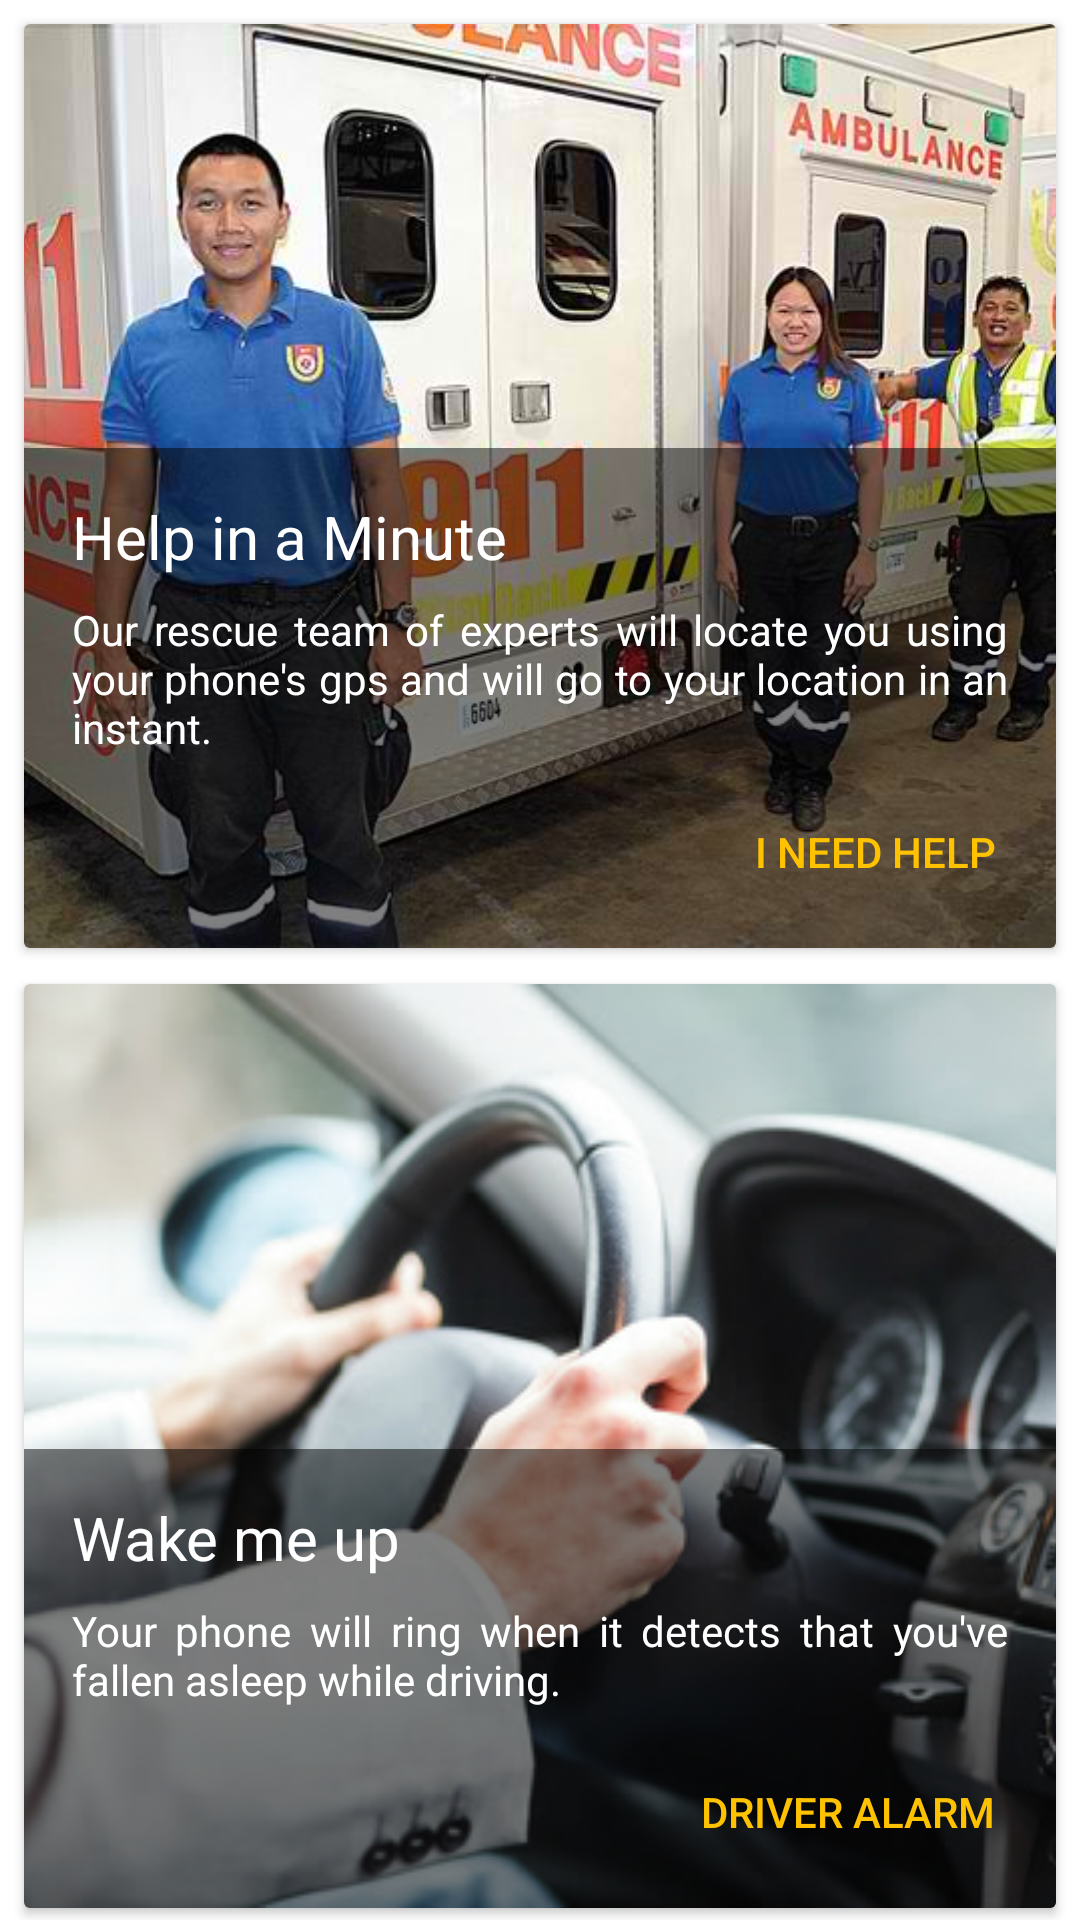

Produce the Android XML layout that renders to this screen, including the resource entries it uses.
<!-- AndroidManifest.xml: application theme AppTheme -->
<!-- res/layout/content_main.xml -->
<?xml version="1.0" encoding="utf-8"?>
<LinearLayout xmlns:android="http://schemas.android.com/apk/res/android"
    xmlns:app="http://schemas.android.com/apk/res-auto"
    xmlns:tools="http://schemas.android.com/tools"
    android:layout_width="match_parent"
    android:layout_height="match_parent"
    android:orientation="vertical"
    app:layout_behavior="@string/appbar_scrolling_view_behavior"
    tools:context="com.berstek.hcisos.view.home.MainActivity"
    tools:showIn="@layout/app_bar_main">

    <android.support.v7.widget.CardView
        android:layout_width="match_parent"
        android:layout_height="0dp"
        android:layout_marginBottom="4dp"
        android:layout_marginLeft="8dp"
        android:layout_marginRight="8dp"
        android:layout_marginTop="8dp"
        android:layout_weight="1">

        <ImageView
            android:layout_width="match_parent"
            android:layout_height="match_parent"
            android:scaleType="centerCrop"
            android:src="@drawable/bg_911" />

        <android.support.constraint.ConstraintLayout
            android:layout_width="match_parent"
            android:layout_height="wrap_content"
            android:layout_gravity="bottom"
            android:background="@color/custom_blur_tint">

            <TextView
                android:id="@+id/textView2"
                android:layout_width="wrap_content"
                android:layout_height="wrap_content"
                android:layout_marginBottom="8dp"
                android:layout_marginStart="16dp"
                android:layout_marginTop="16dp"
                android:text="Help in a Minute"
                android:textColor="@color/secondaryTextColor"
                android:textSize="@dimen/font_20"
                app:layout_constraintBottom_toTopOf="@+id/textViewx"
                app:layout_constraintStart_toStartOf="parent"
                app:layout_constraintTop_toTopOf="parent" />

            <Button
                android:id="@+id/helpBtn"
                android:layout_width="wrap_content"
                android:layout_height="wrap_content"
                android:layout_marginBottom="8dp"
                android:layout_marginEnd="8dp"
                android:backgroundTint="@android:color/white"
                android:elevation="0dp"
                android:text="I NEED HELP"
                android:textColor="@color/colorAccent"
                android:theme="@style/FlatButton"
                app:layout_constraintBottom_toBottomOf="parent"
                app:layout_constraintEnd_toEndOf="parent" />

            <TextView
                android:id="@+id/textViewx"
                android:layout_width="0dp"
                android:layout_height="wrap_content"
                android:layout_marginBottom="8dp"
                android:layout_marginEnd="16dp"
                android:layout_marginStart="16dp"
                android:ellipsize="none"
                android:justificationMode="inter_word"
                android:scrollHorizontally="false"
                android:text="Our rescue team of experts will locate you using your phone's gps and will go to your location in an instant. "
                android:textColor="@color/secondaryTextColor"
                app:layout_constraintBottom_toTopOf="@+id/helpBtn"
                app:layout_constraintEnd_toEndOf="parent"
                app:layout_constraintHorizontal_bias="0.0"
                app:layout_constraintStart_toStartOf="parent" />


        </android.support.constraint.ConstraintLayout>

    </android.support.v7.widget.CardView>

    <android.support.v7.widget.CardView
        android:layout_width="match_parent"
        android:layout_height="0dp"
        android:layout_marginBottom="4dp"
        android:layout_marginLeft="8dp"
        android:layout_marginRight="8dp"
        android:layout_marginTop="8dp"
        android:layout_weight="1">

        <ImageView
            android:layout_width="match_parent"
            android:layout_height="match_parent"
            android:scaleType="centerCrop"
            android:src="@drawable/bg_drive" />

        <android.support.constraint.ConstraintLayout
            android:layout_width="match_parent"
            android:layout_height="wrap_content"
            android:layout_gravity="bottom"
            android:background="@color/custom_blur_tint">

            <TextView
                android:id="@+id/textView2"
                android:layout_width="wrap_content"
                android:layout_height="wrap_content"
                android:layout_marginBottom="8dp"
                android:layout_marginStart="16dp"
                android:layout_marginTop="16dp"
                android:text="Wake me up"
                android:textColor="@color/secondaryTextColor"
                android:textSize="@dimen/font_20"
                app:layout_constraintBottom_toTopOf="@+id/textViewx"
                app:layout_constraintStart_toStartOf="parent"
                app:layout_constraintTop_toTopOf="parent" />

            <Button
                android:id="@+id/driverAlarmBtn"
                android:layout_width="wrap_content"
                android:layout_height="wrap_content"
                android:layout_marginBottom="8dp"
                android:layout_marginEnd="8dp"
                android:backgroundTint="@android:color/white"
                android:elevation="0dp"
                android:text="DRIVER ALARM"
                android:textColor="@color/colorAccent"
                android:theme="@style/FlatButton"
                app:layout_constraintBottom_toBottomOf="parent"
                app:layout_constraintEnd_toEndOf="parent" />

            <TextView
                android:id="@+id/textViewx"
                android:layout_width="0dp"
                android:layout_height="38dp"
                android:layout_marginBottom="8dp"
                android:layout_marginEnd="16dp"
                android:layout_marginStart="16dp"
                android:ellipsize="none"
                android:justificationMode="inter_word"
                android:scrollHorizontally="false"
                android:text="Your phone will ring when it detects that you've fallen asleep while driving."
                android:textColor="@color/secondaryTextColor"
                app:layout_constraintBottom_toTopOf="@+id/driverAlarmBtn"
                app:layout_constraintEnd_toEndOf="parent"
                app:layout_constraintStart_toStartOf="parent" />


        </android.support.constraint.ConstraintLayout>

    </android.support.v7.widget.CardView>

</LinearLayout>
<!-- res/layout/app_bar_main.xml (included above) -->
<?xml version="1.0" encoding="utf-8"?>
<android.support.design.widget.CoordinatorLayout xmlns:android="http://schemas.android.com/apk/res/android"
    xmlns:app="http://schemas.android.com/apk/res-auto"
    xmlns:tools="http://schemas.android.com/tools"
    android:layout_width="match_parent"
    android:layout_height="match_parent"
    tools:context="com.berstek.hcisos.view.home.MainActivity">

    <android.support.design.widget.AppBarLayout
        android:layout_width="match_parent"
        android:layout_height="wrap_content"
        android:theme="@style/AppTheme.AppBarOverlay">

        <android.support.v7.widget.Toolbar
            android:id="@+id/toolbar"
            android:layout_width="match_parent"
            android:layout_height="?attr/actionBarSize"
            android:background="?attr/colorPrimary"
            app:popupTheme="@style/AppTheme.PopupOverlay" />

    </android.support.design.widget.AppBarLayout>

    <include layout="@layout/content_main" />



</android.support.design.widget.CoordinatorLayout>
<!-- resources referenced by this layout -->
<resources>
  <color name="colorAccent">#FFC200</color>
  <color name="custom_blur_tint">#7F000000</color>
  <color name="secondaryTextColor">#ffffff</color>
  <dimen name="font_20">20sp</dimen>
  <!-- drawable bg_911: jpg bitmap (drawable, 62745 bytes) -->
  <!-- drawable bg_drive: jpg bitmap (drawable, 36285 bytes) -->
  <style name="FlatButton" parent="Theme.AppCompat.Light">
          <item name="android:buttonStyle">@style/Widget.AppCompat.Button.Borderless.Colored</item>
      </style>
</resources>
